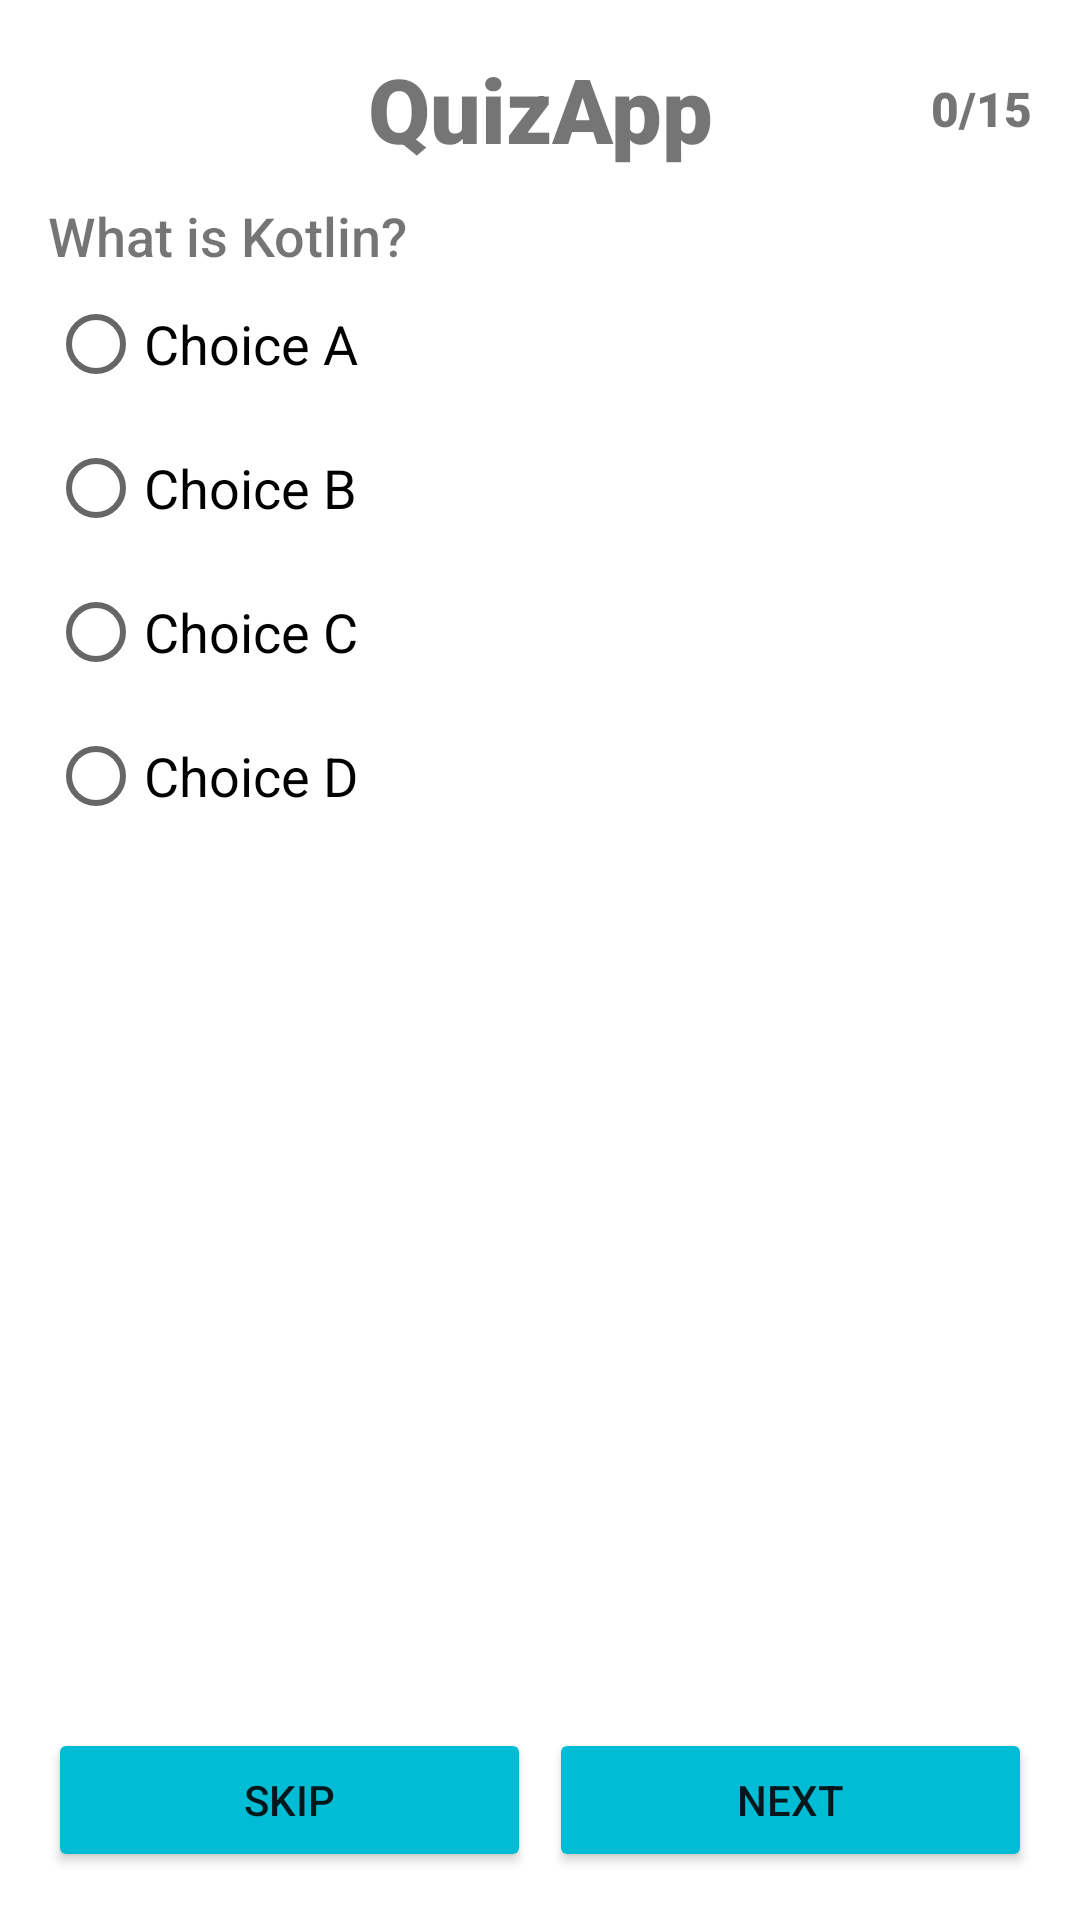

Write the Android layout XML for this screen, with the resource values it uses.
<!-- AndroidManifest.xml: application theme Theme.MyQuizAPP -->
<!-- res/layout/fragment_home.xml -->
<FrameLayout xmlns:android="http://schemas.android.com/apk/res/android"
    xmlns:tools="http://schemas.android.com/tools"
    android:layout_width="match_parent"
    android:layout_height="match_parent"
    tools:context=".HomeFragment">

    <RelativeLayout
        android:layout_width="match_parent"
        android:layout_height="match_parent"
        android:padding="16dp"
        tools:ignore="UselessParent"
        tools:context=".MainActivity">
        <RelativeLayout
            android:layout_marginBottom="10dp"
            android:id="@+id/title_container"
            android:layout_width="match_parent"
            android:layout_height="wrap_content">

            <TextView
                android:id="@+id/title"
                android:layout_width="match_parent"
                android:layout_height="wrap_content"
                android:fontFamily="sans-serif-black"
                android:text="@string/app_name"
                android:textAlignment="center"
                android:textSize="30sp" />
            <TextView
                android:layout_alignParentEnd="true"
                android:layout_centerVertical="true"
                android:text="@string/score"
                android:layout_width="wrap_content"
                android:layout_height="wrap_content"
                android:fontFamily="sans-serif-black"
                android:id="@+id/tv_score"
                android:textAlignment="center"
                android:textSize="16sp"
                />
        </RelativeLayout>

        <LinearLayout
            android:layout_below="@id/title_container"
            android:id="@+id/top"
            android:orientation="vertical"
            android:layout_width="match_parent"
            android:layout_height="wrap_content">
            <TextView
                android:textSize="18sp"
                android:id="@+id/tv_question"
                android:text="@string/question"
                android:layout_width="match_parent"
                android:fontFamily="sans-serif-medium"
                android:layout_height="wrap_content"/>
            <LinearLayout
                android:layout_width="match_parent"
                android:layout_height="wrap_content"
                android:orientation="horizontal">
                <RadioGroup
                    android:id="@+id/question_radio"
                    android:layout_width="match_parent"
                    android:layout_height="wrap_content"
                    android:orientation="vertical">
                    <RadioButton
                        android:id="@+id/q_a"
                        android:textSize="18sp"
                        android:layout_width="wrap_content"
                        android:text="@string/ca"
                        android:layout_height="wrap_content"/>
                    <RadioButton
                        android:id="@+id/q_b"
                        android:layout_width="wrap_content"
                        android:layout_height="wrap_content"
                        android:textSize="18sp"
                        android:text="@string/cb"/>
                    <RadioButton
                        android:id="@+id/q_c"
                        android:layout_width="wrap_content"
                        android:textSize="18sp"
                        android:text="@string/cc"
                        android:layout_height="wrap_content"/>
                    <RadioButton
                        android:id="@+id/q_d"
                        android:layout_width="wrap_content"
                        android:textSize="18sp"
                        android:text="@string/cd"
                        android:layout_height="wrap_content"/>
                </RadioGroup>
            </LinearLayout>
        </LinearLayout>

        <LinearLayout
            android:layout_alignParentBottom="true"
            android:id="@+id/bottom"
            android:orientation="horizontal"
            android:layout_width="match_parent"
            android:layout_height="wrap_content">

            <Button
                android:layout_marginEnd="3dp"
                android:layout_weight="1"
                android:id="@+id/btn_skip"
                android:layout_width="0dp"
                android:layout_height="wrap_content"

                android:backgroundTint="#00BCD4"
                android:onClick="skipQuestion"
                android:text="@string/skip" />

            <Button
                android:id="@+id/btn_next"
                android:layout_height="wrap_content"
                android:layout_marginStart="3dp"
                android:layout_weight="1"
                android:layout_width="0dp"
                android:backgroundTint="#00BCD4"
                android:onClick="nextQuestion"
                android:text="@string/next" />
        </LinearLayout>
    </RelativeLayout>

</FrameLayout>
<!-- resources referenced by this layout -->
<resources>
  <string name="app_name">QuizApp</string>
  <string name="ca">Choice A</string>
  <string name="cb">Choice B</string>
  <string name="cc">Choice C</string>
  <string name="cd">Choice D</string>
  <string name="next">NEXT</string>
  <string name="question">What is Kotlin?</string>
  <string name="score">0/15</string>
  <string name="skip">SKIP</string>
  <style name="Theme.MyQuizAPP" parent="Theme.MaterialComponents.DayNight.DarkActionBar">
          
          <item name="colorPrimary">@color/purple_500</item>
          <item name="colorPrimaryVariant">@color/purple_700</item>
          <item name="colorOnPrimary">@color/white</item>
          
          <item name="colorSecondary">@color/teal_200</item>
          <item name="colorSecondaryVariant">@color/teal_700</item>
          <item name="colorOnSecondary">@color/black</item>
          
          <item name="android:statusBarColor">?attr/colorPrimaryVariant</item>
          
      </style>
  <color name="purple_500">#0980D7</color>
  <color name="purple_700">#FF3700B3</color>
  <color name="white">#FFFFFFFF</color>
  <color name="teal_200">#FF03DAC5</color>
  <color name="teal_700">#FF018786</color>
  <color name="black">#FF000000</color>
</resources>
